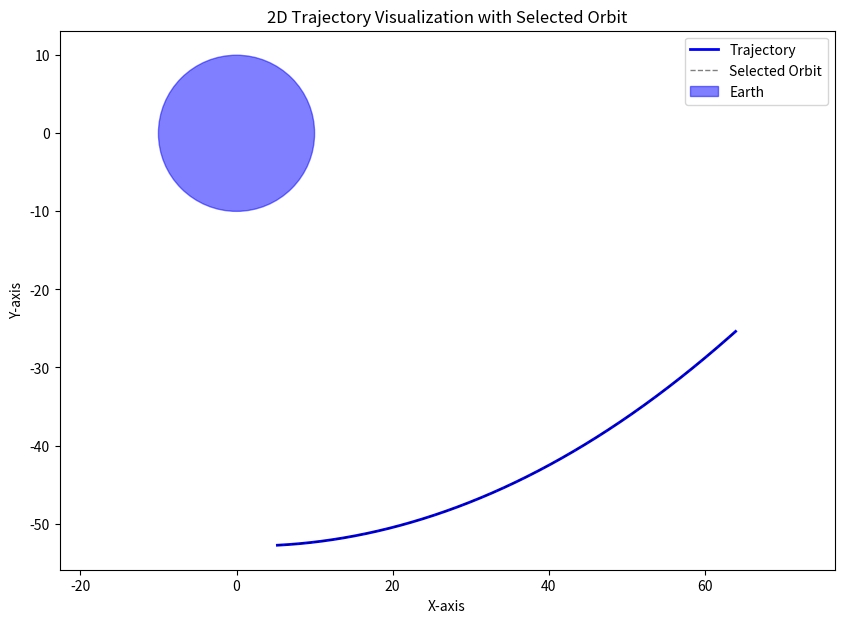

The script that saved this image:
import numpy as np
import matplotlib.pyplot as plt
from typing import Callable, Dict
import re


class TrajectoryVisualizer:
    def __init__(self, equations: Dict[str, str], t_range: tuple, num_points: int = 500):
        """
        Initialize the TrajectoryVisualizer with trajectory equations.

        Parameters:
        - equations: A dictionary containing parametric equations for x(t), y(t), z(t), and theta(t).
        - t_range: A tuple specifying the start and end time (t_min, t_max).
        - num_points: Number of points to sample in the time range.
        """
        self.equations = equations
        self.t_values = np.linspace(t_range[0], t_range[1], num_points)

        # Parse the equations
        self.x_func = self._parse_equation(equations['x'])
        self.y_func = self._parse_equation(equations['y'])
        self.z_func = self._parse_equation(equations['z'])
        self.theta_func = self._parse_equation(equations['theta'])

    def _parse_equation(self, equation_str: str) -> Callable[[float], float]:
        """
        Convert a string equation to a callable function of time (t).

        Parameters:
        - equation_str: A string representing the equation.

        Returns:
        - A callable function that takes t as input and returns the computed value.
        """
        # Extract the equation part after the equals sign
        equation_str = equation_str.split('=')[1].strip()
        # Replace 't' with '{t}' for formatting
        equation_str = equation_str.replace('t', '{t}')

        # Define a function that evaluates the equation for a given t
        def func(t):
            # Use eval to evaluate the equation, replacing '{t}' with the current value of t
            return eval(equation_str.format(t=t), {"np": np, "exp": np.exp, "cos": np.cos, "sin": np.sin})

        return func

    def plot_trajectory(self):
        """Generates a 2D plot of the trajectory based on the input equations."""
        # Calculate x, y, z values based on the given functions
        x = np.array([self.x_func(t) for t in self.t_values])
        y = np.array([self.y_func(t) for t in self.t_values])
        z = np.array([self.z_func(t) for t in self.t_values])
        theta = np.array([self.theta_func(t) for t in self.t_values])

        # Apply theta rotation to x, y, z coordinates to add angular effect
        x_rot = x * np.cos(theta) - y * np.sin(theta)
        y_rot = x * np.sin(theta) + y * np.cos(theta)
        z_rot = z  # z remains the same as theta is a horizontal rotation

        # Create a 2D plot to represent the spiral trajectory
        fig, ax = plt.subplots(figsize=(10, 7))
        ax.plot(x_rot, y_rot, label='Trajectory', color='b', linewidth=2)
        ax.plot(x_rot, y_rot, linestyle='--', color='black', linewidth=1, alpha=0.5, label='Selected Orbit')

        # Plot Earth as a small circle at the origin
        earth_radius = 10
        earth = plt.Circle((0, 0), earth_radius, color='blue', alpha=0.5, label='Earth')
        ax.add_patch(earth)

        # Adjust the trajectory to start from Earth's surface
        x_rot -= x_rot[0] - earth_radius * np.cos(0.0)  # Shift x to start from Earth's surface
        y_rot -= y_rot[0] - earth_radius * np.sin(0.0)  # Shift y to start from Earth's surface

        # Labels and title
        ax.set_xlabel('X-axis')
        ax.set_ylabel('Y-axis')
        ax.set_title('2D Trajectory Visualization with Selected Orbit')
        ax.axis('equal')
        ax.legend()

        plt.show()


# Example usage
if __name__ == "__main__":
    # Define trajectory equations with offsets
    equations = {
        'x': 'x(t) = 5.236 + 5.5 * t * np.cos(0.7853981633974483) * np.cos(0.0)',
        'y': 'y(t) = -52.768 + 5.5 * t * np.cos(0.7853981633974483) * np.sin(0.0)',
        'z': 'z(t) = 0.0 + 5.5 * t * np.sin(0.7853981633974483)',
        'theta': 'theta(t) = 0.7853981633974483 * (1 - np.exp(-0.1 * t))'
    }

    # Create an instance of TrajectoryVisualizer with the trajectory equations
    visualizer = TrajectoryVisualizer(equations=equations, t_range=(0, 10))
    # Plot the trajectory
    visualizer.plot_trajectory()
